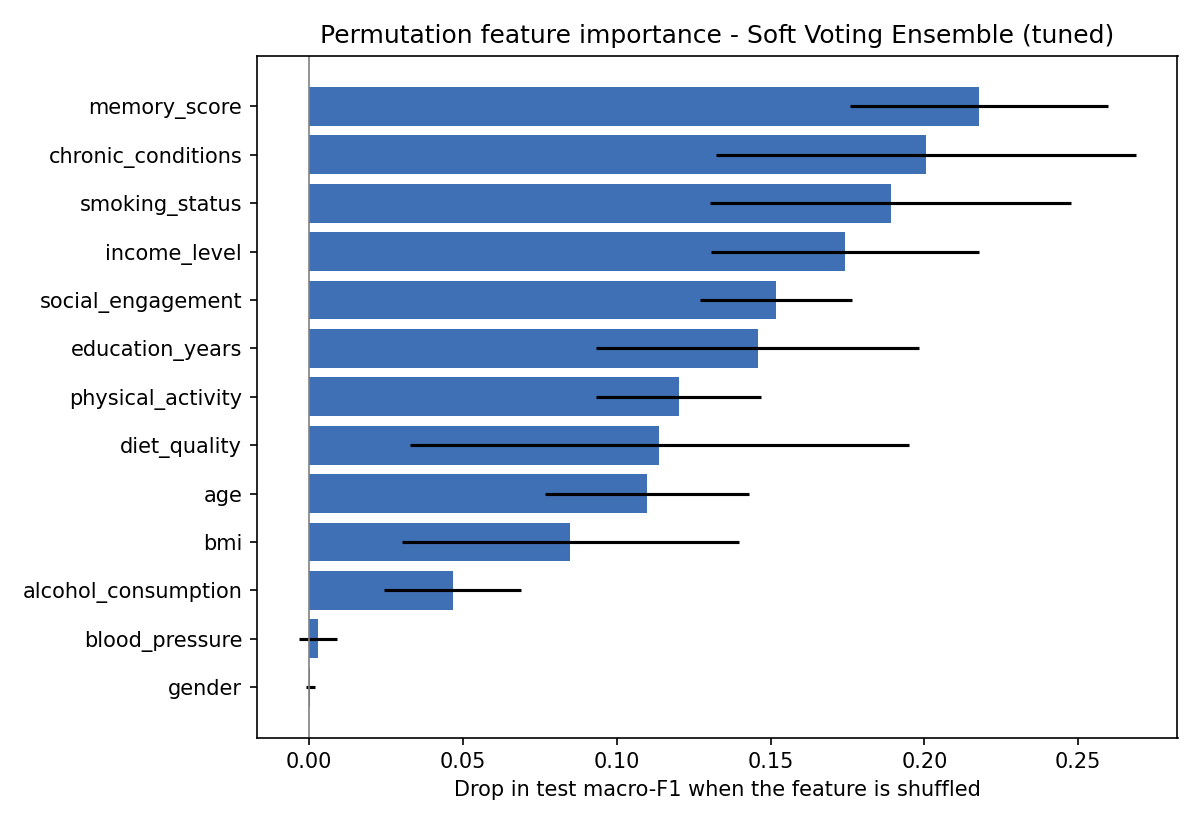

The table this chart was drawn from, first rows:
feature, importance_mean, importance_std
memory_score, 0.2177, 0.0420
chronic_conditions, 0.2004, 0.0683
smoking_status, 0.1890, 0.0587
income_level, 0.1742, 0.0435
social_engagement, 0.1518, 0.0246
education_years, 0.1458, 0.0523
physical_activity, 0.1201, 0.0269
diet_quality, 0.1139, 0.0812
age, 0.1099, 0.0332
bmi, 0.0849, 0.0547
alcohol_consumption, 0.0467, 0.0224
blood_pressure, 0.0029, 0.0062
gender, 0.0004, 0.0015
